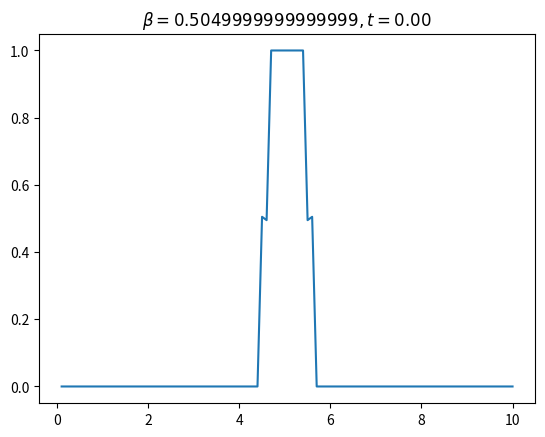

Source code (Python): (Note: this script raises an exception after producing the figure.)
import numpy as np
import matplotlib.pyplot as plt
from tqdm import tqdm

class heat():
    def __init__(self, k, dx, dt, nx, totT, x1, x2):
        self.dx = dx
        self.dt = dt
        self.nx = nx
        self.nt = int(totT/dt)
        self.u = np.zeros(nx)
        self.u[x1:x2] = 1
        self.alpha = k*dt/(dx**2)
        self.x = np.linspace(1,self.nx,self.nx)*self.dx
    def update(self):
        self.u[1:-1] += self.alpha*(self.u[2:] + self.u[:-2] - 2*self.u[1:-1])
    def calculate(self, savefig = False):
        img_num = 0
        for i in tqdm(range(self.nt)):
            self.update()
            if savefig and (i%int(self.nt/100)==0):
                plt.clf()
                #plt.ylim(-1.1,1.1)
                plt.title("$\\beta={},t={:.2f}$".format(self.alpha,self.dt*i))
                plt.plot(self.x, self.u)
                plt.savefig("./img/{}.jpg".format(img_num))
                img_num += 1
    def snapshot(self):
        plt.ylim(-1.1,1.1)
        plt.plot(self.x, self.u)
        plt.show()

h = heat(0.5,0.1,0.0101,100,1000,45,55)
h.calculate(True)
